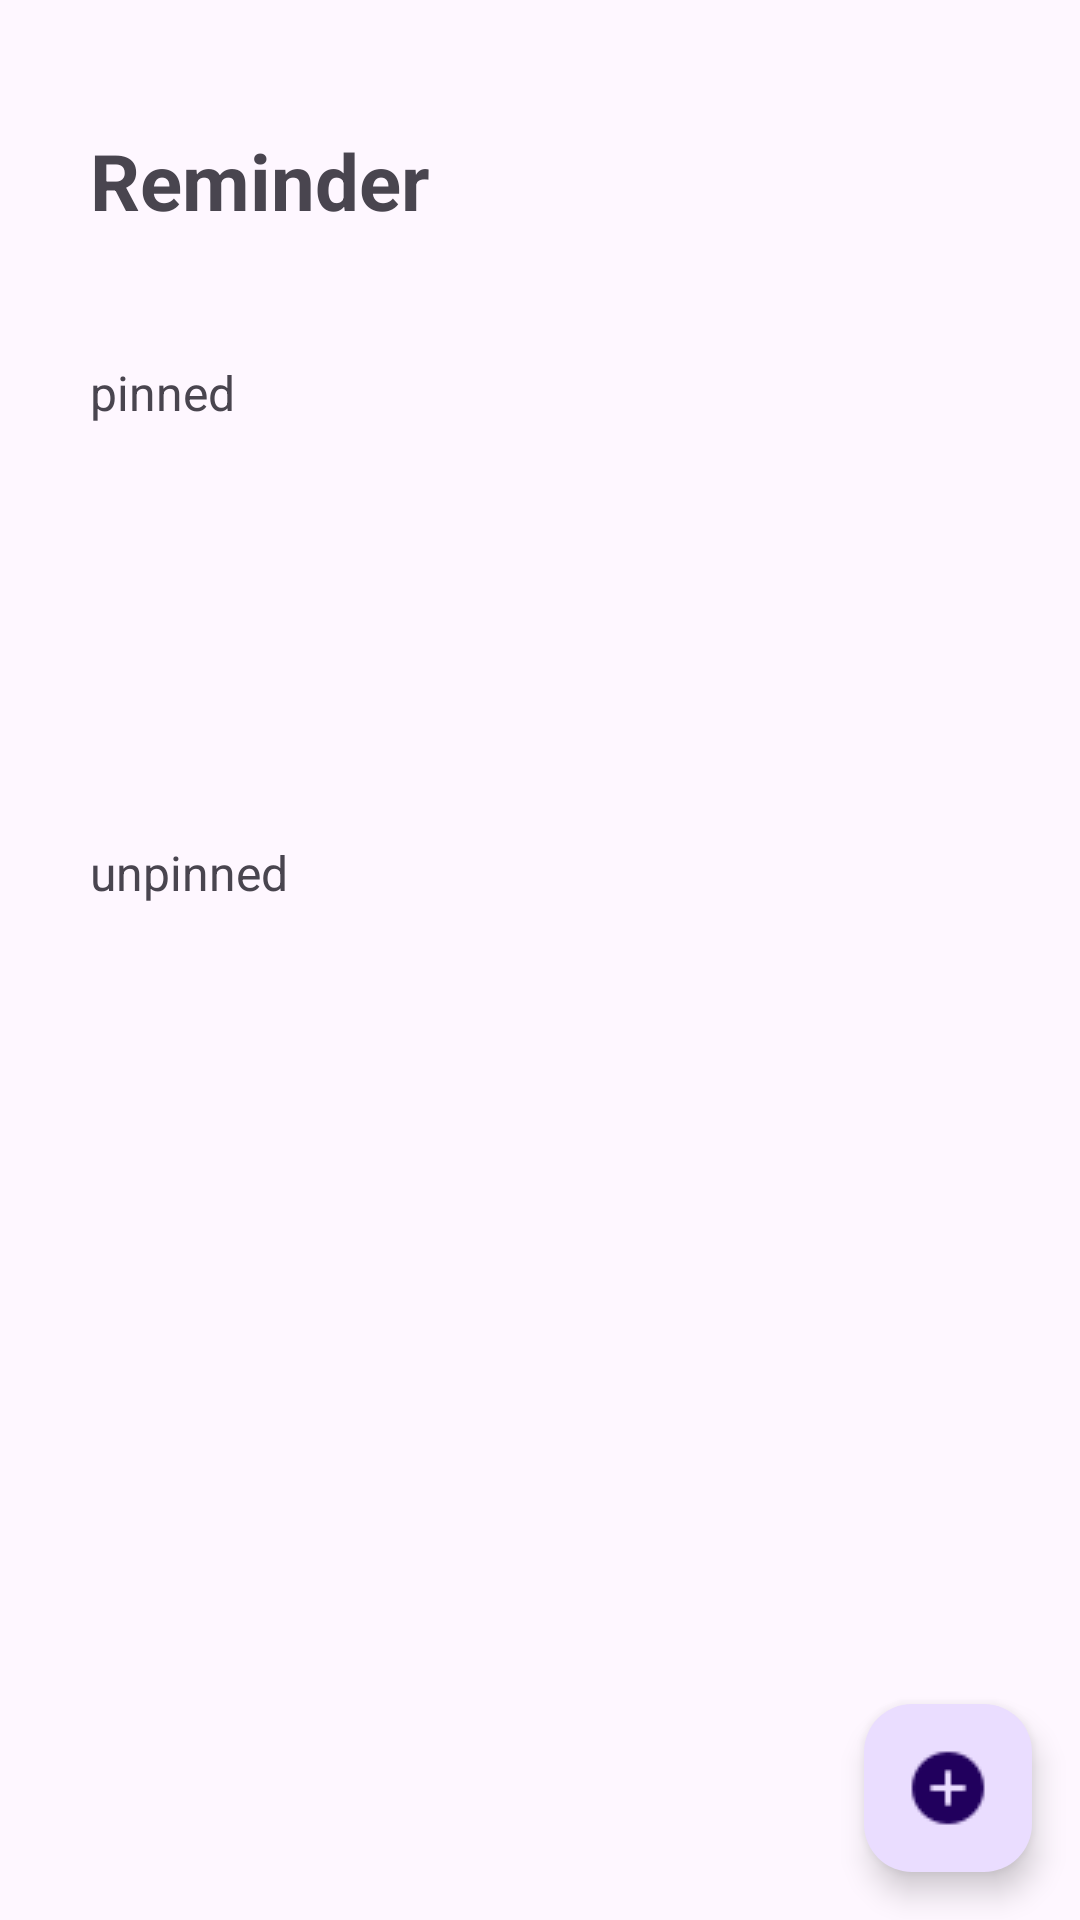

The Android layout XML behind this screen, and the referenced resources:
<!-- AndroidManifest.xml: application theme Theme.KotlinCourse -->
<!-- res/layout/fragment_home.xml -->
<?xml version="1.0" encoding="utf-8"?>
<androidx.constraintlayout.widget.ConstraintLayout
    xmlns:android="http://schemas.android.com/apk/res/android"
    xmlns:app="http://schemas.android.com/apk/res-auto"
    xmlns:tools="http://schemas.android.com/tools"
    android:layout_width="match_parent"
    android:layout_height="match_parent"
    tools:context=".ui.HomeFragment">

    <androidx.constraintlayout.widget.Guideline
        android:id="@+id/guideline_left"
        android:layout_width="wrap_content"
        android:layout_height="wrap_content"
        android:orientation="vertical"
        app:layout_constraintGuide_begin="20dp" />

    <androidx.constraintlayout.widget.Guideline
        android:id="@+id/guideline_right"
        android:layout_width="wrap_content"
        android:layout_height="wrap_content"
        android:orientation="vertical"
        app:layout_constraintGuide_end="20dp" />

    <androidx.constraintlayout.widget.ConstraintLayout
        android:id="@+id/innerConstraintLayout"
        android:layout_width="0dp"
        android:layout_height="100dp"
        android:layout_margin="10dp"
        app:layout_constraintEnd_toEndOf="@id/guideline_right"
        app:layout_constraintStart_toStartOf="@id/guideline_left"
        app:layout_constraintTop_toTopOf="parent">

        <TextView
            android:id="@+id/titleTextView"
            android:layout_width="wrap_content"
            android:layout_height="wrap_content"
            android:text="Reminder"
            android:textSize="26sp"
            android:textStyle="bold"
            app:layout_constraintBottom_toBottomOf="parent"
            app:layout_constraintStart_toStartOf="parent"
            app:layout_constraintTop_toTopOf="parent"

            />

        <ImageView
            android:id="@+id/iconImageView"
            android:layout_width="76dp"
            android:layout_height="76dp"
            app:layout_constraintBottom_toBottomOf="parent"
            app:layout_constraintEnd_toEndOf="parent"
            app:layout_constraintTop_toTopOf="parent"
            app:srcCompat="@drawable/person" />

    </androidx.constraintlayout.widget.ConstraintLayout>


    <androidx.constraintlayout.widget.ConstraintLayout
        android:id="@+id/innerConstraintLayout2"
        android:layout_width="0dp"
        android:layout_height="150dp"
        android:layout_margin="10dp"
        app:layout_constraintEnd_toEndOf="@id/guideline_right"
        app:layout_constraintStart_toStartOf="@id/guideline_left"
        app:layout_constraintTop_toBottomOf="@id/innerConstraintLayout"
        >

        <TextView
            android:id="@+id/pinnedTextView"
            android:layout_width="wrap_content"
            android:layout_height="wrap_content"
            android:text="pinned"
            android:textSize="16sp"
            app:layout_constraintStart_toStartOf="parent"
            app:layout_constraintTop_toTopOf="parent"

            />

        <androidx.recyclerview.widget.RecyclerView
            android:id="@+id/recyclerView"
            android:layout_width="match_parent"
            android:layout_height="wrap_content"
            android:orientation="horizontal"

            android:scrollbars="horizontal"
            app:layout_constraintTop_toBottomOf="@id/pinnedTextView"
            tools:ignore="MissingConstraints"
            tools:layout_editor_absoluteX="-36dp"
            tools:listitem="@layout/list_itemhorizontal" />


    </androidx.constraintlayout.widget.ConstraintLayout>
    <androidx.constraintlayout.widget.ConstraintLayout
        android:id="@+id/innerConstraintLayout3"
        android:layout_width="0dp"
        android:layout_height="wrap_content"
        android:layout_margin="10dp"
        app:layout_constraintEnd_toEndOf="@id/guideline_right"
        app:layout_constraintStart_toStartOf="@id/guideline_left"
        app:layout_constraintTop_toBottomOf="@id/innerConstraintLayout2"
        >

        <TextView
            android:id="@+id/unpinnedTextView"
            android:layout_width="wrap_content"
            android:layout_height="wrap_content"
            android:text="unpinned"
            android:textSize="16sp"
            app:layout_constraintStart_toStartOf="parent"
            app:layout_constraintTop_toTopOf="parent"

            />

        <androidx.recyclerview.widget.RecyclerView
            android:id="@+id/unpinned_recyclerView"
            android:layout_width="match_parent"
            app:layout_constraintTop_toBottomOf="@id/unpinnedTextView"
            android:layout_height="wrap_content"

            android:scrollbars="horizontal"
            android:orientation="horizontal"
            tools:listitem="@layout/list_itemvertical"
            tools:ignore="MissingConstraints" />


    </androidx.constraintlayout.widget.ConstraintLayout>
    <com.google.android.material.floatingactionbutton.FloatingActionButton
        android:id="@+id/fab"
        android:layout_width="wrap_content"
        android:layout_height="wrap_content"
        android:layout_margin="16dp"
        app:maxImageSize="30dp"
        app:layout_constraintBottom_toBottomOf="parent"
        app:layout_constraintEnd_toEndOf="parent"
        app:srcCompat="@drawable/iconsadd30" />
</androidx.constraintlayout.widget.ConstraintLayout>
<!-- res/layout/list_itemhorizontal.xml (included above) -->
<?xml version="1.0" encoding="utf-8"?>
<androidx.constraintlayout.widget.ConstraintLayout
    android:layout_width="match_parent"
    android:layout_height="wrap_content"
    android:padding="16dp"
    xmlns:android="http://schemas.android.com/apk/res/android"
    xmlns:app="http://schemas.android.com/apk/res-auto"
    xmlns:tools="http://schemas.android.com/tools"
    >

    <androidx.cardview.widget.CardView
        android:layout_width="210dp"
        android:layout_height="wrap_content"
        app:cardCornerRadius="8dp"
        app:cardElevation="8dp"
        app:cardBackgroundColor="#17CDE4"
        tools:ignore="MissingConstraints">

        <androidx.constraintlayout.widget.ConstraintLayout
            android:layout_width="match_parent"
            android:layout_height="wrap_content"
            android:padding="16dp">

            <TextView
                android:id="@+id/titleTextView"
                android:layout_width="wrap_content"
                android:layout_height="wrap_content"
                android:text="Title"
                android:textStyle="bold"
                android:textSize="22sp"
                app:layout_constraintStart_toStartOf="parent"
                app:layout_constraintTop_toTopOf="parent" />

            <TextView
                android:id="@+id/descriptionTextView"
                android:layout_width="wrap_content"
                android:layout_height="wrap_content"
                android:text="Sets the elevation of the card, creating a shadow effect"
                android:textSize="16sp"
                app:layout_constraintStart_toStartOf="parent"
                app:layout_constraintTop_toBottomOf="@+id/titleTextView" />

        </androidx.constraintlayout.widget.ConstraintLayout>

    </androidx.cardview.widget.CardView>
</androidx.constraintlayout.widget.ConstraintLayout>
<!-- res/layout/list_itemvertical.xml (included above) -->
<?xml version="1.0" encoding="utf-8"?>
<androidx.constraintlayout.widget.ConstraintLayout
    android:layout_width="match_parent"
    android:layout_height="wrap_content"
    android:padding="10dp"
    xmlns:android="http://schemas.android.com/apk/res/android"
    xmlns:app="http://schemas.android.com/apk/res-auto"
    xmlns:tools="http://schemas.android.com/tools"
    >

    <androidx.cardview.widget.CardView
        android:layout_width="match_parent"
        android:layout_height="wrap_content"
        app:cardCornerRadius="20dp"
        app:cardElevation="8dp"
        app:cardBackgroundColor="#17CDE4"
        tools:ignore="MissingConstraints">

        <androidx.constraintlayout.widget.ConstraintLayout
            android:layout_width="match_parent"
            android:layout_height="wrap_content"
            android:padding="18dp"
            >

            <TextView
                android:id="@+id/titleTextView"
                android:layout_width="wrap_content"
                android:layout_height="wrap_content"
                android:text="Title"
                android:textStyle="bold"
                android:textSize="22sp"
                app:layout_constraintStart_toStartOf="parent"
                app:layout_constraintTop_toTopOf="parent" />

            <TextView
                android:id="@+id/descriptionTextView"
                android:layout_width="wrap_content"
                android:layout_height="wrap_content"
                android:text="Sets the elevation of the card, creating a shadow effect"
                android:textSize="16sp"
                app:layout_constraintStart_toStartOf="parent"
                app:layout_constraintTop_toBottomOf="@+id/titleTextView" />

        </androidx.constraintlayout.widget.ConstraintLayout>

    </androidx.cardview.widget.CardView>
</androidx.constraintlayout.widget.ConstraintLayout>
<!-- resources referenced by this layout -->
<resources>
  <!-- drawable iconsadd30: png bitmap (drawable, 427 bytes) -->
  <style name="Theme.KotlinCourse" parent="Base.Theme.KotlinCourse" />
  <style name="Base.Theme.KotlinCourse" parent="Theme.Material3.DayNight.NoActionBar">
          
          
      </style>
</resources>
